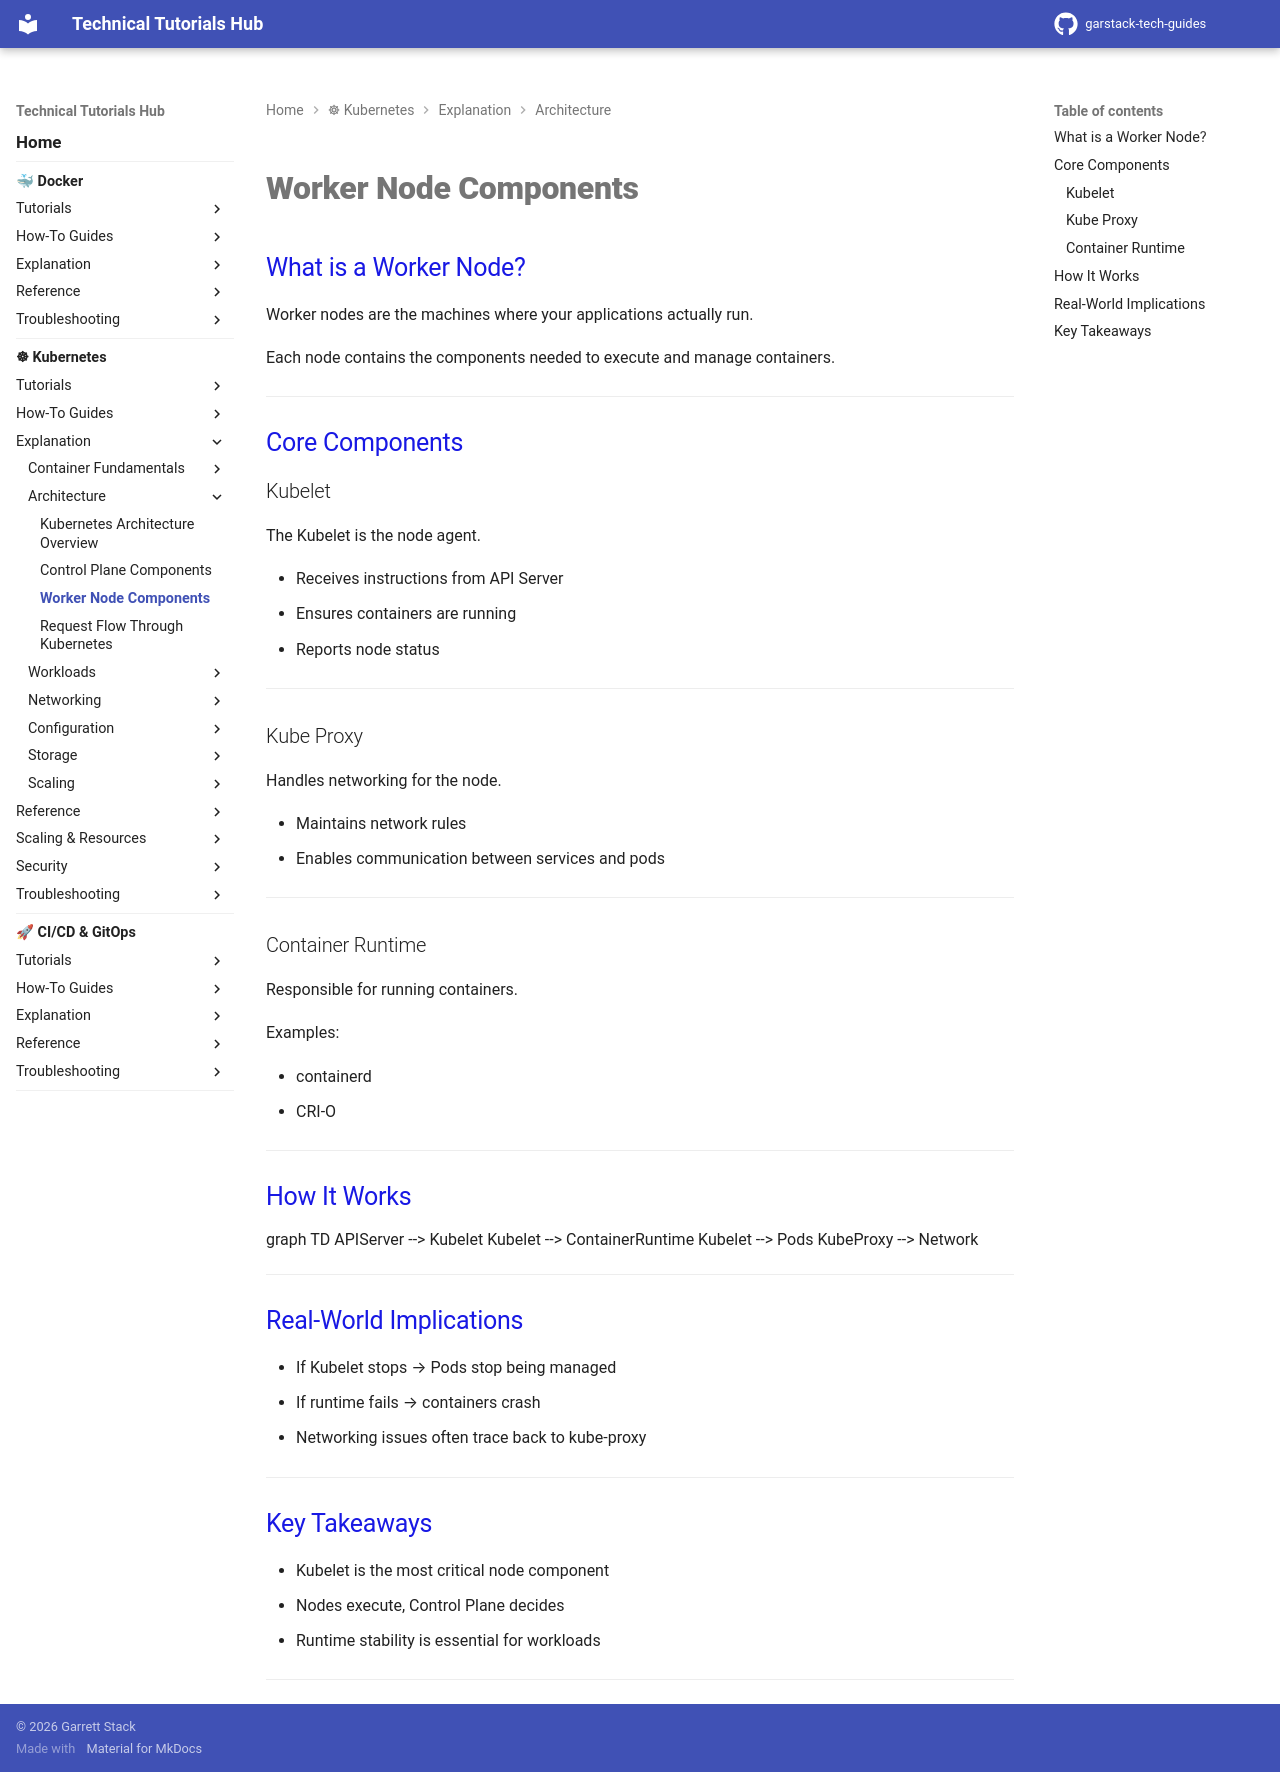

repository: garstack1/gstack-tech-guides · page: kubernetes/architecture/worker-node-components/index.html · generator: mkdocs

# Worker Node Components

## What is a Worker Node?

Worker nodes are the machines where your applications actually run.

Each node contains the components needed to execute and manage containers.

---
## Core Components

### Kubelet

The Kubelet is the node agent.

- Receives instructions from API Server
- Ensures containers are running
- Reports node status



---
### Kube Proxy

Handles networking for the node.

- Maintains network rules
- Enables communication between services and pods





---
### Container Runtime

Responsible for running containers.

Examples:

- containerd
- CRI-O



---
## How It Works

<div class="mermaid">
graph TD
    APIServer --> Kubelet
    Kubelet --> ContainerRuntime
    Kubelet --> Pods

    KubeProxy --> Network
</div>



---
## Real-World Implications

- If Kubelet stops → Pods stop being managed
- If runtime fails → containers crash
- Networking issues often trace back to kube-proxy



---
## Key Takeaways

- Kubelet is the most critical node component
- Nodes execute, Control Plane decides
- Runtime stability is essential for workloads

---
